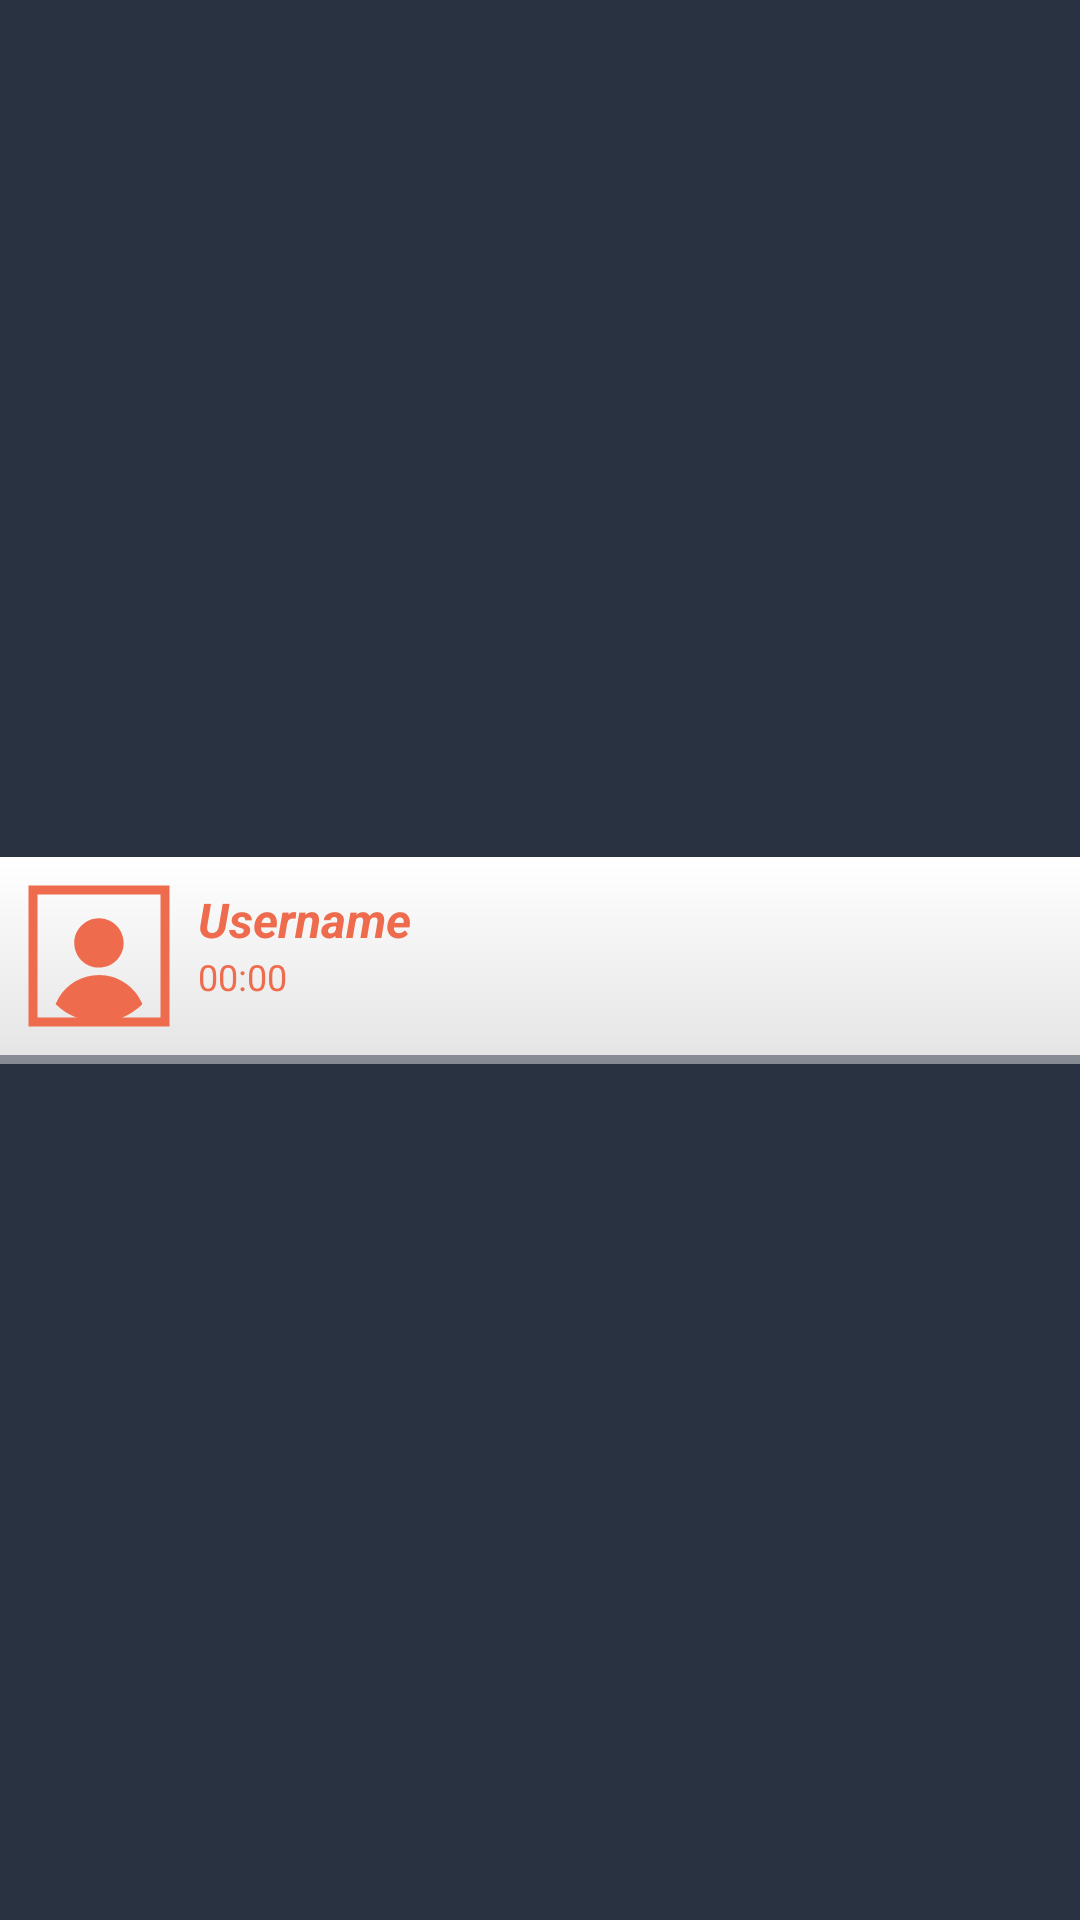

Layout XML and referenced resources for this Android screen:
<!-- AndroidManifest.xml: application theme Theme.ServicesHub -->
<!-- res/layout/call_list_items.xml -->
<?xml version="1.0" encoding="utf-8"?>
<androidx.constraintlayout.widget.ConstraintLayout xmlns:android="http://schemas.android.com/apk/res/android"
    xmlns:app="http://schemas.android.com/apk/res-auto"
    xmlns:tools="http://schemas.android.com/tools"
    android:layout_width="match_parent"
    android:layout_height="wrap_content"
    android:background="@color/myFavDark">

    <LinearLayout
        android:id="@+id/_userCallLayout"
        android:layout_width="0dp"
        android:layout_height="wrap_content"
        android:background="@drawable/imagebackfile"
        android:orientation="vertical"
        android:translationX="0dp"
        app:layout_constraintBottom_toBottomOf="parent"
        app:layout_constraintEnd_toEndOf="parent"
        app:layout_constraintStart_toStartOf="parent"
        app:layout_constraintTop_toTopOf="parent">

        <LinearLayout
            android:layout_width="match_parent"
            android:layout_height="match_parent"
            android:gravity="center_vertical"
            android:orientation="horizontal">

            <com.google.android.material.imageview.ShapeableImageView
                android:id="@+id/_callListProfileItem"
                android:layout_width="50dp"
                android:layout_height="50dp"
                android:layout_gravity="center_vertical"
                android:layout_marginStart="8dp"
                android:layout_marginTop="8dp"
                android:layout_marginBottom="8dp"
                android:background="@drawable/image_back_file"
                android:padding="3dp"
                android:src="@drawable/profile_placeholder"
                app:shapeAppearanceOverlay="@style/Circular"
                app:strokeColor="@color/myFavPeach"
                app:strokeWidth="3dp"
                tools:ignore="MissingConstraints" />

            <LinearLayout
                android:layout_width="match_parent"
                android:layout_height="match_parent"
                android:layout_margin="8dp"
                android:layout_weight="1"
                android:orientation="vertical">

                <TextView
                    android:id="@+id/_callListUsernameItem"
                    android:layout_width="match_parent"
                    android:layout_height="wrap_content"
                    android:layout_marginTop="2dp"
                    android:text="Username"
                    android:textColor="@color/myFavPeach"
                    android:textSize="16sp"
                    android:textStyle="bold|italic" />

                <TextView
                    android:id="@+id/_callListTimeItem"
                    android:layout_width="match_parent"
                    android:layout_height="wrap_content"
                    android:text="00:00"
                    android:textColor="@color/myFavPeach"
                    android:textSize="12sp" />
            </LinearLayout>

            <ImageView
                android:id="@+id/_callListTypeItem"
                android:layout_width="25dp"
                android:layout_height="25dp"
                android:layout_marginEnd="12dp"
                tools:srcCompat="@drawable/call_list_videocam_24" />

        </LinearLayout>

        <View
            android:layout_width="match_parent"
            android:layout_height="3dp"
            android:alpha="0.5"
            android:background="@color/myFavDark" />

    </LinearLayout>

    <ImageView
        android:id="@+id/_callDeleteItem"
        android:layout_width="35dp"
        android:layout_height="40dp"
        android:layout_marginEnd="8dp"
        android:visibility="gone"
        app:layout_constraintBottom_toBottomOf="parent"
        app:layout_constraintEnd_toEndOf="parent"
        app:layout_constraintTop_toTopOf="parent"
        app:srcCompat="@drawable/ic_baseline_delete_24" />

</androidx.constraintlayout.widget.ConstraintLayout>
<!-- resources referenced by this layout -->
<resources>
  <color name="myFavDark">#293241</color>
  <color name="myFavPeach">#EE6C4D</color>
  <!-- drawable call_list_videocam_24 (drawable) -->
  <vector android:height="24dp" android:tint="@color/myFavPeach"
      android:viewportHeight="24" android:viewportWidth="24"
      android:width="24dp" xmlns:android="http://schemas.android.com/apk/res/android">
      <path android:fillColor="@color/myFavPeach" android:pathData="M17,10.5V7c0,-0.55 -0.45,-1 -1,-1H4c-0.55,0 -1,0.45 -1,1v10c0,0.55 0.45,1 1,1h12c0.55,0 1,-0.45 1,-1v-3.5l4,4v-11l-4,4z"/>
  </vector>
  <!-- drawable ic_baseline_delete_24 (drawable) -->
  <vector android:height="24dp" android:tint="@color/myFavPeach"
      android:viewportHeight="24" android:viewportWidth="24"
      android:width="24dp" xmlns:android="http://schemas.android.com/apk/res/android">
      <path android:fillColor="@android:color/white" android:pathData="M6,19c0,1.1 0.9,2 2,2h8c1.1,0 2,-0.9 2,-2V7H6v12zM19,4h-3.5l-1,-1h-5l-1,1H5v2h14V4z"/>
  </vector>
  <!-- drawable imagebackfile (drawable) -->
  <?xml version="1.0" encoding="utf-8"?>
  <shape xmlns:android="http://schemas.android.com/apk/res/android">
      <gradient
          android:startColor="@color/white"
          android:endColor="#E4E4E4"
          android:angle="-90"/>
  </shape>
  <!-- drawable profile_placeholder (drawable) -->
  <vector xmlns:android="http://schemas.android.com/apk/res/android"
      android:width="572.86dp"
      android:height="572.86dp"
      android:viewportWidth="572.86"
      android:viewportHeight="572.86">
    <path
        android:pathData="M290.29,572.86c-75.36,-1.2 -137.11,-25.71 -189.17,-74.46 -2.48,-2.33 -3,-4.11 -1.52,-7.28 31.94,-67.83 84.62,-108.81 158.8,-120 90.06,-13.64 178.88,37 215,120.83 1,2.43 0.91,3.88 -1.07,5.76 -42.7,40.48 -93.06,65 -151.46,72.65C309.4,571.81 297.77,572.26 290.29,572.86Z"
        android:fillColor="@color/myFavPeach"/>
    <path
        android:pathData="M286.12,336.86c-59,-0.1 -107,-48.29 -107,-107.38s48.38,-107.23 107.66,-107.06c59,0.17 106.89,48.44 106.78,107.57S345.21,337.01 286.12,336.86Z"
        android:fillColor="@color/myFavPeach"/>
  </vector>
  <style name="Theme.ServicesHub" parent="Theme.AppCompat.DayNight.NoActionBar">
          
          <item name="colorPrimary">@color/purple_500</item>
          <item name="colorPrimaryVariant">@color/purple_700</item>
          <item name="colorOnPrimary">@color/white</item>
          
          <item name="colorSecondary">@color/teal_200</item>
          <item name="colorSecondaryVariant">@color/teal_700</item>
          <item name="colorOnSecondary">@color/black</item>
          
          <item name="android:statusBarColor">@color/myFavDark</item>
          
      </style>
  <color name="white">#FFFFFFFF</color>
  <color name="purple_500">#FF6200EE</color>
  <color name="purple_700">#FF3700B3</color>
  <color name="teal_200">#FF03DAC5</color>
  <color name="teal_700">#FF018786</color>
  <color name="black">#FF000000</color>
</resources>
